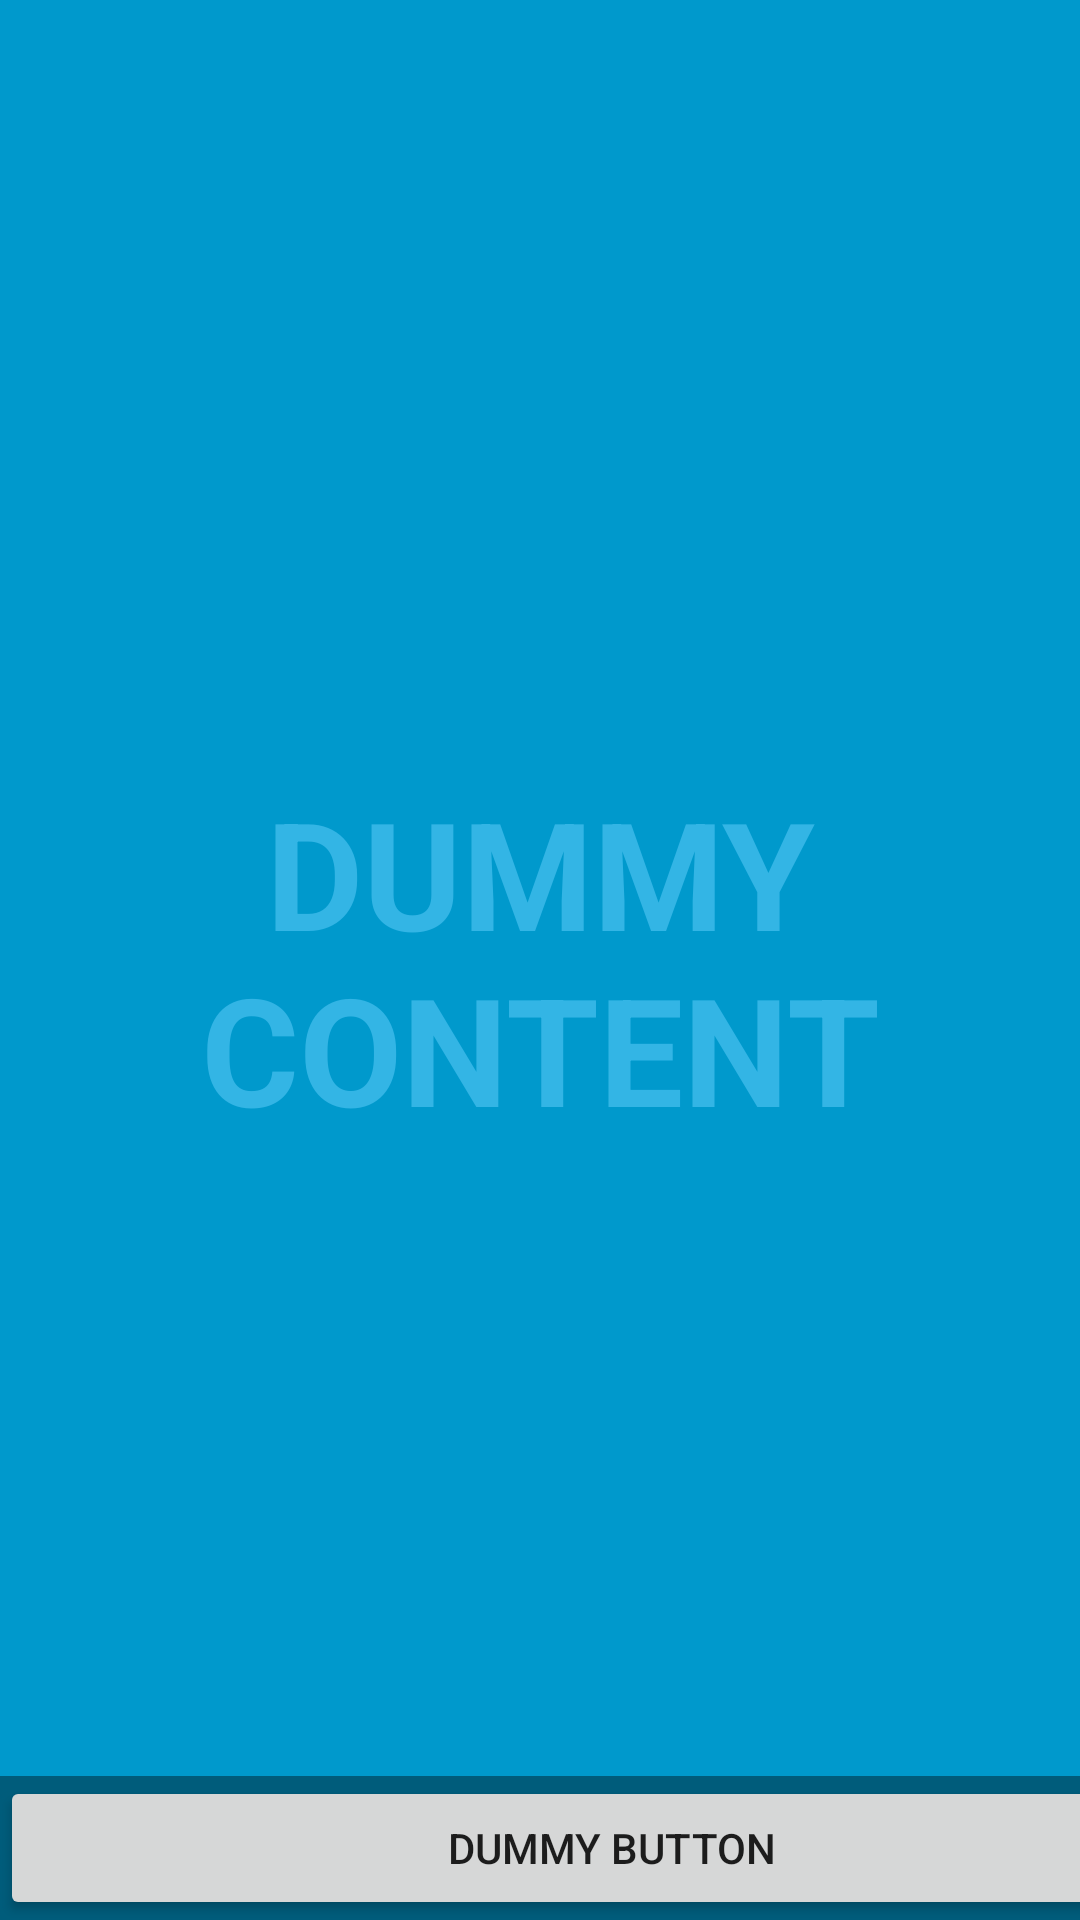

Produce the Android XML layout that renders to this screen, including the resource entries it uses.
<!-- AndroidManifest.xml: application theme AppTheme -->
<!-- res/layout/activity_main.xml -->
<?xml version="1.0" encoding="utf-8"?>
<FrameLayout xmlns:android="http://schemas.android.com/apk/res/android"
    xmlns:tools="http://schemas.android.com/tools"
    android:layout_width="match_parent"
    android:layout_height="match_parent"
    android:background="#0099cc"
    tools:context=".MainActivity">

    
    <TextView
        android:id="@+id/fullscreen_content"
        android:layout_width="match_parent"
        android:layout_height="match_parent"
        android:gravity="center"
        android:keepScreenOn="true"
        android:text="@string/dummy_content"
        android:textColor="#33b5e5"
        android:textSize="50sp"
        android:textStyle="bold" />

    
    <FrameLayout
        android:layout_width="408dp"
        android:layout_height="match_parent"
        android:fitsSystemWindows="true">

        <LinearLayout
            android:id="@+id/fullscreen_content_controls"
            style="?metaButtonBarStyle"
            android:layout_width="match_parent"
            android:layout_height="wrap_content"
            android:layout_gravity="bottom|center_horizontal"
            android:background="@color/black_overlay"
            android:orientation="horizontal"
            tools:ignore="UselessParent">

            <Button
                android:id="@+id/dummy_button"
                style="?metaButtonBarButtonStyle"
                android:layout_width="0dp"
                android:layout_height="wrap_content"
                android:layout_weight="1"
                android:text="@string/dummy_button" />

        </LinearLayout>
    </FrameLayout>

</FrameLayout>
<!-- resources referenced by this layout -->
<resources>
  <color name="black_overlay">#66000000</color>
  <string name="dummy_button">Dummy Button</string>
  <string name="dummy_content">DUMMY\nCONTENT</string>
  <style name="AppTheme" parent="Theme.AppCompat.Light.DarkActionBar">
          
      </style>
</resources>
